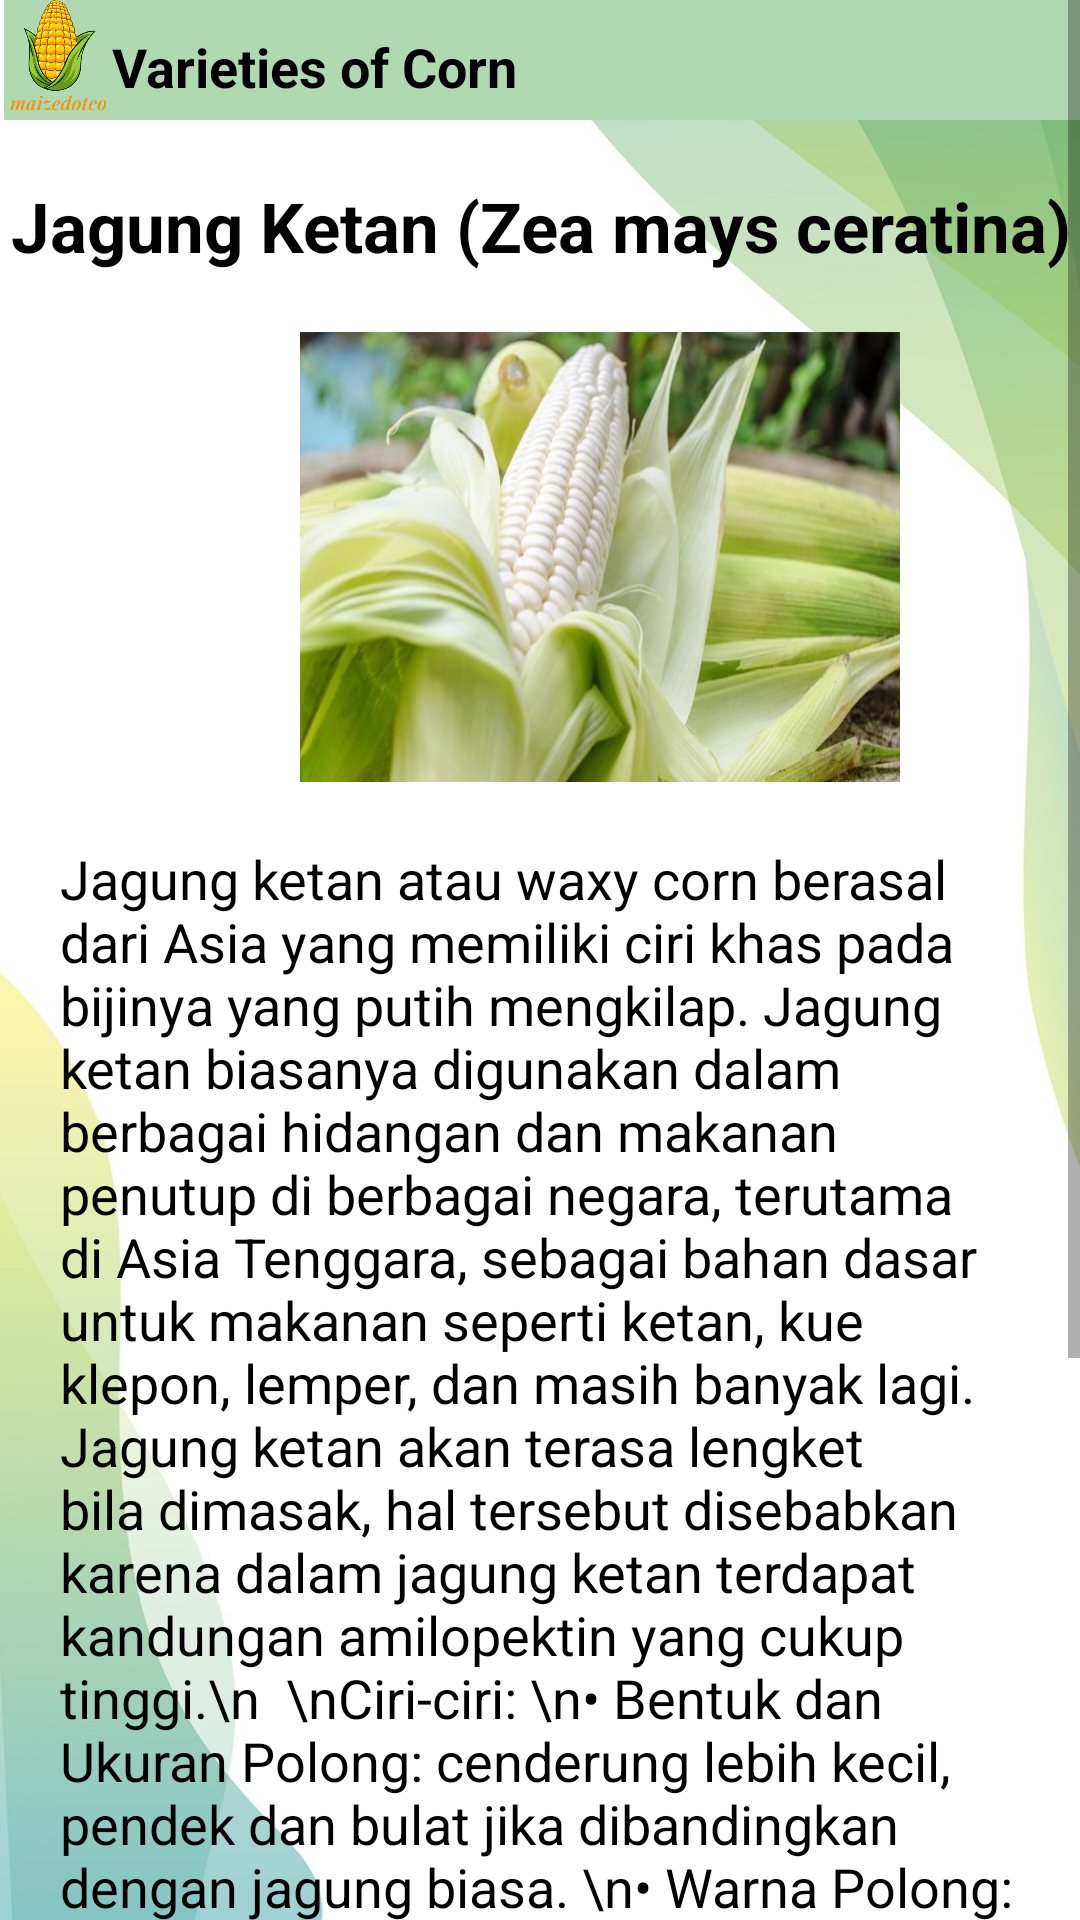

Write the Android layout XML for this screen, with the resource values it uses.
<!-- AndroidManifest.xml: application theme Theme.Maizedotco.NoActionBar -->
<!-- res/layout/activity_jagungketan.xml -->
<?xml version="1.0" encoding="utf-8"?>
<ScrollView
    xmlns:android="http://schemas.android.com/apk/res/android"
    xmlns:app="http://schemas.android.com/apk/res-auto"
    xmlns:tools="http://schemas.android.com/tools"
    android:layout_width="match_parent"
    android:layout_height="match_parent"
    tools:context=".JagungketanActivity"
    android:orientation="vertical"
    android:background="@drawable/background">

    <LinearLayout
        android:layout_width="match_parent"
        android:layout_height="wrap_content"
        android:orientation="vertical">

        <LinearLayout
            android:layout_width="match_parent"
            android:layout_height="wrap_content"
            android:orientation="horizontal">
            <ImageView
                android:layout_width="40dp"
                android:layout_height="40dp"
                android:src="@drawable/maizeicon"/>

            <TextView
                android:id="@+id/jenis"
                android:layout_width="374dp"
                android:layout_height="40dp"
                android:layout_marginLeft="-3dp"
                android:layout_toRightOf="@id/imageview"
                android:background="@color/lime"
                android:paddingTop="10dp"
                android:text="Varieties of Corn"
                android:textColor="@color/black"
                android:textSize="18sp"
                android:textStyle="bold" />

        </LinearLayout>

        <TextView
            android:layout_width="match_parent"
            android:layout_height="wrap_content"
            android:paddingTop="20dp"
            android:text="Jagung Ketan (Zea mays ceratina)"
            android:textSize="23sp"
            android:textAlignment="center"
            android:textStyle="bold"
            android:textColor="@color/black"/>

        <ImageButton
            android:id="@+id/jagungketan"
            android:layout_width="200dp"
            android:layout_height="150dp"
            android:layout_marginLeft="100dp"
            android:layout_marginTop="20dp"
            android:layout_marginBottom="20dp"
            android:background="@drawable/jagungketan"/>

        <TextView
            android:layout_width="wrap_content"
            android:layout_height="wrap_content"
            android:layout_alignParentBottom="true"
            android:layout_marginLeft="20dp"
            android:layout_marginRight="20dp"
            android:layout_marginBottom="25dp"
            android:textColor="@color/black"
            android:textSize="18sp"
            android:text="Jagung ketan atau waxy corn berasal dari Asia yang memiliki ciri khas pada bijinya yang putih mengkilap.
Jagung ketan biasanya digunakan dalam berbagai hidangan dan makanan penutup di berbagai negara, terutama di Asia Tenggara, sebagai bahan dasar untuk makanan seperti ketan, kue klepon, lemper, dan masih banyak lagi. Jagung ketan akan terasa lengket bila dimasak, hal tersebut disebabkan karena dalam jagung ketan terdapat kandungan amilopektin yang cukup tinggi.\n

\nCiri-ciri:
\n• Bentuk dan Ukuran Polong: cenderung lebih kecil, pendek dan bulat jika dibandingkan dengan jagung biasa.
\n• Warna Polong: berwarna putih atau keperakan.
\n• Biji Jagung: memiliki sifat yang lengket ketika dimasak.
\n• Tinggi Tanaman: biasanya kurang dari 2 meter.
\n• Daun: berwarna hijau dan berbentuk lanset.
\n• Pemanenan: Pemanenan jagung ketan biasanya dilakukan ketika bijinya sudah cukup matang dan polongnya sudah mengeras."/>

        <com.google.android.material.bottomnavigation.BottomNavigationView
            android:id="@+id/bottomnavview"
            android:layout_width="match_parent"
            android:layout_height="50dp"
            android:layout_alignParentBottom="true"
            android:layout_gravity="bottom"
            android:background="@color/lime"
            app:layout_constraintBottom_toBottomOf="parent"
            app:layout_constraintEnd_toEndOf="parent"
            app:layout_constraintStart_toStartOf="parent"
            app:menu="@menu/bottom_nav_menu" />

    </LinearLayout>

</ScrollView>
<!-- resources referenced by this layout -->
<resources>
  <color name="black">#FF000000</color>
  <color name="lime">#B0D9B1</color>
  <!-- drawable background: jpg bitmap (drawable, 49611 bytes) -->
  <!-- drawable jagungketan: jpg bitmap (drawable, 50235 bytes) -->
  <!-- drawable maizeicon: png bitmap (drawable, 219765 bytes) -->
  <style name="Theme.Maizedotco.NoActionBar">
          <item name="windowActionBar">false</item>
          <item name="windowNoTitle">true</item>
      </style>
</resources>
